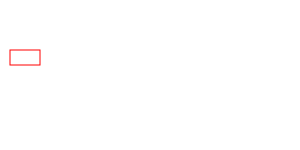
t = 0.00 s
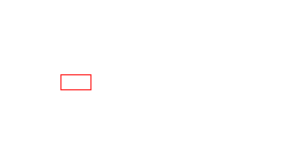
t = 2.50 s
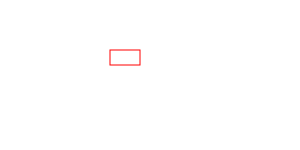
t = 5.00 s
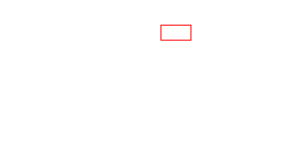
t = 7.50 s

The animated SVG that drew these frames (rendered in a browser with its animation timeline set to each time). Animation: 1 SMIL element (animateMotion=1); one cycle of 10.00 s, repeats indefinitely.

<svg xmlns="http://www.w3.org/2000/svg" xmlns:xlink="http://www.w3.org/1999/xlink">
   <rect x="0" y="0" width="30" height="15"
         style="stroke: #ff0000; fill: none;">
      <animateMotion
         path="M10,50 q60,50 100,0 q60,-50 100,0"
         begin="0s" dur="10s" repeatCount="indefinite"
      />
   </rect>
</svg>
